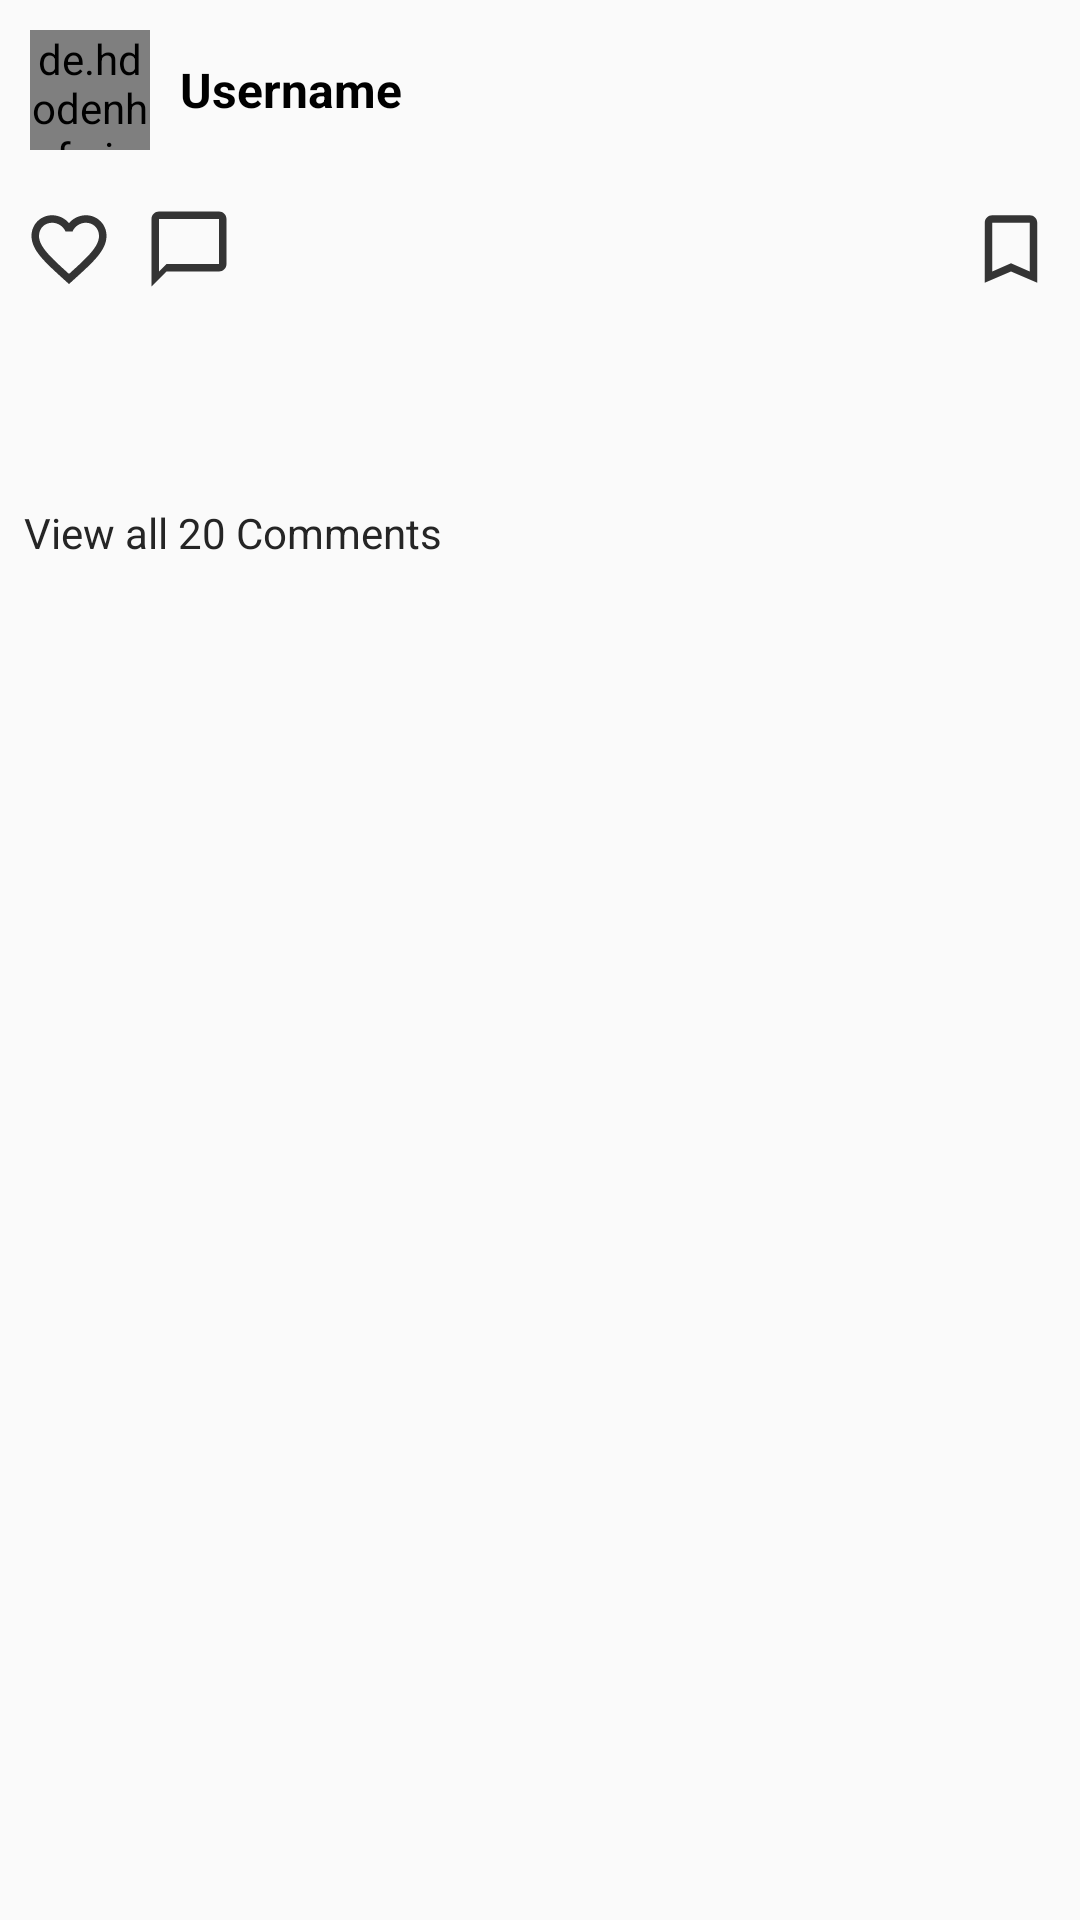

Write the Android layout XML for this screen, with the resource values it uses.
<!-- AndroidManifest.xml: application theme Theme.FOB_Demo -->
<!-- res/layout/post_item.xml -->
<?xml version="1.0" encoding="utf-8"?>
<RelativeLayout xmlns:android="http://schemas.android.com/apk/res/android"
    xmlns:tools="http://schemas.android.com/tools"
    android:layout_width="match_parent"
    android:layout_height="wrap_content">


    <LinearLayout
        android:layout_width="match_parent"
        android:layout_height="wrap_content"
        android:orientation="vertical"
        tools:ignore="UselessParent">


        <LinearLayout
            android:layout_width="wrap_content"
            android:layout_height="wrap_content"
            android:orientation="horizontal">

            <de.hdodenhof.circleimageview.CircleImageView
                android:id="@+id/image_profile"
                android:layout_width="40dp"
                android:layout_height="40dp"
                android:layout_margin="10dp"
                android:src="@mipmap/ic_launcher"/>


            <TextView
                android:id="@+id/username"
                android:layout_width="wrap_content"
                android:layout_height="wrap_content"
                android:layout_gravity="center_vertical"
                android:textSize="16sp"
                android:textStyle="bold"
                android:textColor="@color/black"
                android:text="@string/user_name"/>

        </LinearLayout>

        <ImageView
            android:id="@+id/post_image"
            android:layout_width="match_parent"
            android:layout_height="wrap_content"
            android:src="@mipmap/ic_launcher"/>

        <RelativeLayout
            android:layout_width="match_parent"
            android:layout_height="wrap_content"
            android:padding="8dp">

            <ImageView
                android:id="@+id/like"
                android:layout_width="30dp"
                android:layout_height="30dp"
                android:src="@drawable/ic_like"/>

            <ImageView
                android:id="@+id/comment"
                android:layout_width="30dp"
                android:layout_height="30dp"
                android:src="@drawable/ic_comment"
                android:layout_marginStart="10dp"
                android:layout_toEndOf="@id/like"/>

            <ImageView
                android:id="@+id/save"
                android:layout_width="30dp"
                android:layout_height="30dp"
                android:src="@drawable/ic_save"
                android:layout_alignParentEnd="true"/>

        </RelativeLayout>


        <TextView
            android:id="@+id/likes"
            android:layout_width="wrap_content"
            android:layout_height="wrap_content"
            android:layout_marginStart="8dp"
            android:textStyle="bold"
            android:textColor="@color/black"/>

        <TextView
            android:id="@+id/publisher"
            android:layout_width="wrap_content"
            android:layout_height="wrap_content"
            android:layout_marginStart="8dp"
            android:textStyle="bold"
            android:textColor="@color/black"/>

        <TextView
            android:id="@+id/description"
            android:layout_width="wrap_content"
            android:layout_height="wrap_content"
            android:layout_marginStart="8dp"
            android:textColor="@color/black"/>

        <TextView
            android:id="@+id/comments"
            android:layout_width="wrap_content"
            android:layout_height="wrap_content"
            android:layout_marginStart="8dp"
            android:text="@string/view_all_20_comments"
            android:layout_marginTop="5dp"
            android:layout_marginBottom="10dp"
            android:textColor="#252525"/>


    </LinearLayout>

</RelativeLayout>
<!-- resources referenced by this layout -->
<resources>
  <color name="black">#FF000000</color>
  <!-- drawable ic_comment (drawable-anydpi) -->
  <vector xmlns:android="http://schemas.android.com/apk/res/android"
      android:width="24dp"
      android:height="24dp"
      android:viewportWidth="24"
      android:viewportHeight="24"
      android:tint="#020202"
      android:alpha="0.8">
    <path
        android:fillColor="@android:color/white"
        android:pathData="M20,2L4,2c-1.1,0 -2,0.9 -2,2v18l4,-4h14c1.1,0 2,-0.9 2,-2L22,4c0,-1.1 -0.9,-2 -2,-2zM20,16L6,16l-2,2L4,4h16v12z"/>
  </vector>
  <!-- drawable ic_like (drawable-anydpi) -->
  <vector xmlns:android="http://schemas.android.com/apk/res/android"
      android:width="24dp"
      android:height="24dp"
      android:viewportWidth="24"
      android:viewportHeight="24"
      android:tint="#020202"
      android:alpha="0.8">
    <path
        android:fillColor="@android:color/white"
        android:pathData="M16.5,3c-1.74,0 -3.41,0.81 -4.5,2.09C10.91,3.81 9.24,3 7.5,3 4.42,3 2,5.42 2,8.5c0,3.78 3.4,6.86 8.55,11.54L12,21.35l1.45,-1.32C18.6,15.36 22,12.28 22,8.5 22,5.42 19.58,3 16.5,3zM12.1,18.55l-0.1,0.1 -0.1,-0.1C7.14,14.24 4,11.39 4,8.5 4,6.5 5.5,5 7.5,5c1.54,0 3.04,0.99 3.57,2.36h1.87C13.46,5.99 14.96,5 16.5,5c2,0 3.5,1.5 3.5,3.5 0,2.89 -3.14,5.74 -7.9,10.05z"/>
  </vector>
  <!-- drawable ic_save (drawable-anydpi) -->
  <vector xmlns:android="http://schemas.android.com/apk/res/android"
      android:width="24dp"
      android:height="24dp"
      android:viewportWidth="24"
      android:viewportHeight="24"
      android:tint="#020202"
      android:alpha="0.8">
    <path
        android:fillColor="@android:color/white"
        android:pathData="M17,3L7,3c-1.1,0 -1.99,0.9 -1.99,2L5,21l7,-3 7,3L19,5c0,-1.1 -0.9,-2 -2,-2zM17,18l-5,-2.18L7,18L7,5h10v13z"/>
  </vector>
  <string name="user_name">Username</string>
  <string name="view_all_20_comments">View all 20 Comments</string>
  <style name="Theme.FOB_Demo" parent="Theme.AppCompat.Light.NoActionBar">
          
          <item name="colorPrimary">@color/purple_500</item>
          <item name="colorPrimaryVariant">@color/purple_700</item>
          <item name="colorOnPrimary">@color/white</item>
          
          <item name="colorSecondary">@color/teal_200</item>
          <item name="colorSecondaryVariant">@color/teal_700</item>
          <item name="colorOnSecondary">@color/black</item>
          
          <item name="android:statusBarColor">@color/teal_700</item>
          
      </style>
  <color name="purple_500">#FF6200EE</color>
  <color name="purple_700">#FF3700B3</color>
  <color name="white">#FFFFFFFF</color>
  <color name="teal_200">#FF03DAC5</color>
  <color name="teal_700">#FF018786</color>
</resources>
